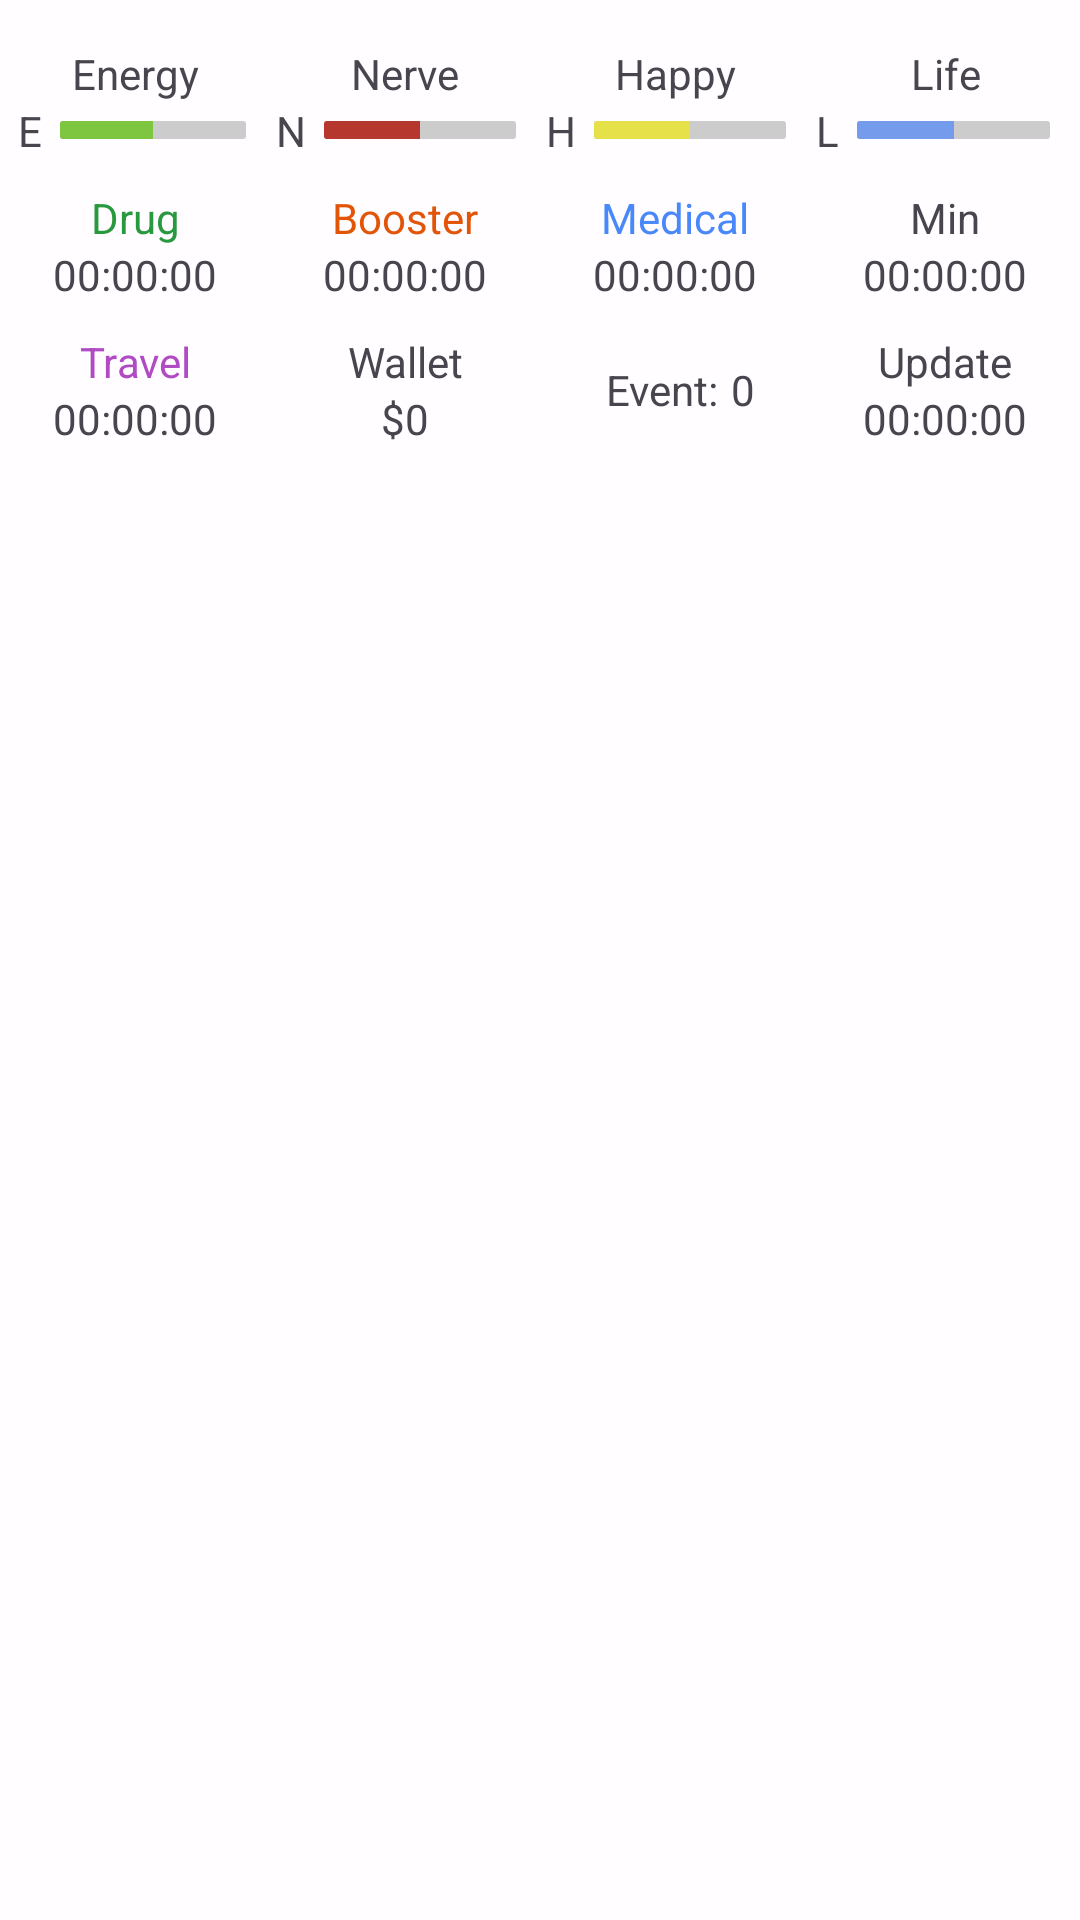

Produce the Android XML layout that renders to this screen, including the resource entries it uses.
<!-- AndroidManifest.xml: application theme Theme.TornDashboard -->
<!-- res/layout/widget_layout.xml -->
<LinearLayout xmlns:android="http://schemas.android.com/apk/res/android"
    xmlns:app="http://schemas.android.com/apk/res-auto"
    xmlns:tools="http://schemas.android.com/tools"
    android:layout_width="match_parent"
    android:layout_height="match_parent"
    android:background="@color/alpha_white"
    android:orientation="vertical">

    <LinearLayout
        android:layout_width="match_parent"
        android:layout_height="wrap_content"
        android:paddingVertical="15dp">

        <LinearLayout
            android:id="@+id/statLinearLayout1"
            android:layout_width="0dp"
            android:layout_height="match_parent"
            android:layout_weight="1"
            android:orientation="vertical">


            <TextView
                android:id="@+id/currentEnergyTextView"
                android:layout_width="match_parent"
                android:layout_height="wrap_content"
                android:gravity="center"
                android:text="@string/energy" />

            <LinearLayout
                android:layout_width="match_parent"
                android:layout_height="wrap_content"
                android:paddingStart="6dp"
                android:paddingEnd="2dp">

                <TextView
                    android:layout_width="wrap_content"
                    android:layout_height="wrap_content"
                    android:text="E" />

                <ProgressBar
                    android:id="@+id/energyProgressBar"
                    style="@android:style/Widget.ProgressBar.Horizontal"
                    android:layout_width="match_parent"
                    android:layout_height="6dp"
                    android:layout_gravity="center"
                    android:max="100"
                    android:paddingHorizontal="6dp"
                    android:progress="50"
                    android:progressDrawable="@drawable/custom_progress_bar"
                    android:progressTint="@color/energy_green" />

            </LinearLayout>

            <TextView
                android:layout_width="match_parent"
                android:layout_height="wrap_content"
                android:gravity="center"
                android:paddingTop="10dp"
                android:text="@string/drug"
                android:textColor="@color/drug_green" />

            <TextView
                android:id="@+id/currentDrugTextView"
                android:layout_width="match_parent"
                android:layout_height="wrap_content"
                android:gravity="center"
                android:text="@string/_00_00_00" />

            <TextView
                android:layout_width="match_parent"
                android:layout_height="wrap_content"
                android:gravity="center"
                android:paddingTop="10dp"
                android:text="@string/travel"
                android:textColor="@color/travel_pink" />

            <TextView
                android:id="@+id/currentTravelTextView"
                android:layout_width="match_parent"
                android:layout_height="wrap_content"
                android:gravity="center"
                android:text="@string/_00_00_00" />

        </LinearLayout>

        <LinearLayout
            android:id="@+id/statLinearLayout2"
            android:layout_width="0dp"
            android:layout_height="match_parent"
            android:layout_weight="1"
            android:orientation="vertical">

            <TextView
                android:id="@+id/currentNerveTextView"
                android:layout_width="match_parent"
                android:layout_height="wrap_content"
                android:gravity="center"
                android:text="@string/nerve" />

            <LinearLayout
                android:layout_width="match_parent"
                android:layout_height="wrap_content"
                android:paddingStart="2dp"
                android:paddingEnd="2dp">

                <TextView
                    android:layout_width="wrap_content"
                    android:layout_height="wrap_content"
                    android:text="N" />

                <ProgressBar
                    android:id="@+id/nerveProgressBar"
                    style="@android:style/Widget.ProgressBar.Horizontal"
                    android:layout_width="match_parent"
                    android:layout_height="6dp"
                    android:layout_gravity="center"
                    android:max="100"
                    android:paddingHorizontal="6dp"
                    android:progress="50"
                    android:progressDrawable="@drawable/custom_progress_bar"
                    android:progressTint="@color/nerve_red" />

            </LinearLayout>

            <TextView
                android:layout_width="match_parent"
                android:layout_height="wrap_content"
                android:gravity="center"
                android:paddingTop="10dp"
                android:text="@string/booster"
                android:textColor="@color/booster_orange" />

            <TextView
                android:id="@+id/currentBoosterTextView"
                android:layout_width="match_parent"
                android:layout_height="wrap_content"
                android:gravity="center"
                android:text="@string/_00_00_00" />

            <TextView
                android:layout_width="match_parent"
                android:layout_height="wrap_content"
                android:gravity="center"
                android:paddingTop="10dp"
                android:text="@string/wallet" />

            <TextView
                android:id="@+id/currentWalletTextView"
                android:layout_width="match_parent"
                android:layout_height="wrap_content"
                android:gravity="center"
                android:text="$0" />

        </LinearLayout>

        <LinearLayout
            android:id="@+id/statLinearLayout3"
            android:layout_width="0dp"
            android:layout_height="match_parent"
            android:layout_weight="1"
            android:orientation="vertical">

            <TextView
                android:id="@+id/currentHappyTextView"
                android:layout_width="match_parent"
                android:layout_height="wrap_content"
                android:gravity="center"
                android:text="@string/happy" />

            <LinearLayout
                android:layout_width="match_parent"
                android:layout_height="wrap_content"
                android:paddingStart="2dp"
                android:paddingEnd="2dp">

                <TextView
                    android:layout_width="wrap_content"
                    android:layout_height="wrap_content"
                    android:text="H" />

                <ProgressBar
                    android:id="@+id/happyProgressBar"
                    style="@android:style/Widget.ProgressBar.Horizontal"
                    android:layout_width="match_parent"
                    android:layout_height="6dp"
                    android:layout_gravity="center"
                    android:max="100"
                    android:paddingHorizontal="6dp"
                    android:progress="50"
                    android:progressDrawable="@drawable/custom_progress_bar"
                    android:progressTint="@color/happy_yellow" />

            </LinearLayout>

            <TextView
                android:layout_width="match_parent"
                android:layout_height="wrap_content"
                android:gravity="center"
                android:paddingTop="10dp"
                android:text="@string/medical"
                android:textColor="@color/medical_blue" />

            <TextView
                android:id="@+id/currentMedicalTextView"
                android:layout_width="match_parent"
                android:layout_height="wrap_content"
                android:gravity="center"
                android:text="@string/_00_00_00" />

            <LinearLayout
                android:id="@+id/eventLinearLayout"
                android:layout_width="match_parent"
                android:layout_height="match_parent"
                android:gravity="center"
                android:paddingTop="10dp">

                <TextView
                    android:id="@+id/eventTextView"
                    android:layout_width="wrap_content"
                    android:layout_height="wrap_content"
                    android:paddingHorizontal="4dp"
                    android:text="@string/event" />

                <TextView
                    android:id="@+id/currentEventTextView"
                    android:layout_width="wrap_content"
                    android:layout_height="wrap_content"
                    android:text="0" />
            </LinearLayout>
        </LinearLayout>

        <LinearLayout
            android:id="@+id/statLinearLayout4"
            android:layout_width="0dp"
            android:layout_height="match_parent"
            android:layout_weight="1"
            android:orientation="vertical">

            <TextView
                android:id="@+id/currentLifeTextView"
                android:layout_width="match_parent"
                android:layout_height="wrap_content"
                android:gravity="center"
                android:text="@string/life" />

            <LinearLayout
                android:layout_width="match_parent"
                android:layout_height="wrap_content"
                android:paddingStart="2dp"
                android:paddingEnd="4dp">

                <TextView
                    android:layout_width="wrap_content"
                    android:layout_height="wrap_content"
                    android:text="L" />

                <ProgressBar
                    android:id="@+id/lifeProgressBar"
                    style="@android:style/Widget.ProgressBar.Horizontal"
                    android:layout_width="match_parent"
                    android:layout_height="6dp"
                    android:layout_gravity="center"
                    android:max="100"
                    android:paddingHorizontal="6dp"
                    android:progress="50"
                    android:progressDrawable="@drawable/custom_progress_bar"
                    android:progressTint="@color/life_blue" />

            </LinearLayout>

            <TextView
                android:layout_width="match_parent"
                android:layout_height="wrap_content"
                android:gravity="center"
                android:paddingTop="10dp"
                android:text="@string/min" />

            <TextView
                android:id="@+id/currentMinTextView"
                android:layout_width="match_parent"
                android:layout_height="wrap_content"
                android:gravity="center"
                android:text="@string/_00_00_00" />


            <TextView
                android:id="@+id/updateTextView"
                android:layout_width="match_parent"
                android:layout_height="wrap_content"
                android:gravity="center"
                android:paddingTop="10dp"
                android:text="@string/update" />

            <TextView
                android:id="@+id/currentUpdateTextView"
                android:layout_width="match_parent"
                android:layout_height="wrap_content"
                android:gravity="center"
                android:text="@string/_00_00_00" />

        </LinearLayout>

    </LinearLayout>
</LinearLayout>
<!-- resources referenced by this layout -->
<resources>
  <color name="alpha_white">#CBFFFFFF</color>
  <color name="booster_orange">#e25508</color>
  <color name="drug_green">#29993f</color>
  <color name="energy_green">#7ec640</color>
  <color name="happy_yellow">#e6e149</color>
  <color name="life_blue">#759bec</color>
  <color name="medical_blue">#4988fa</color>
  <color name="nerve_red">#b5372e</color>
  <color name="travel_pink">#b14bc3</color>
  <!-- drawable custom_progress_bar (drawable) -->
  <layer-list xmlns:android="http://schemas.android.com/apk/res/android">
      <item android:id="@android:id/background">
          <shape>
              <corners android:radius="1dp" />
              <solid android:color="#CCCCCC" />
          </shape>
      </item>
      <item android:id="@android:id/progress">
          <clip>
              <shape>
                  <corners android:radius="1dp" />
                  <solid android:color="@color/energy_green" />
              </shape>
          </clip>
      </item>
  </layer-list>
  <string name="_00_00_00">00:00:00</string>
  <string name="booster">Booster</string>
  <string name="drug">Drug</string>
  <string name="energy">Energy</string>
  <string name="event">Event:</string>
  <string name="happy">Happy</string>
  <string name="life">Life</string>
  <string name="medical">Medical</string>
  <string name="min">Min</string>
  <string name="nerve">Nerve</string>
  <string name="travel">Travel</string>
  <string name="update">Update</string>
  <string name="wallet">Wallet</string>
  <style name="Theme.TornDashboard" parent="Base.Theme.TornDashboard" />
  <style name="Base.Theme.TornDashboard" parent="Theme.Material3.DayNight.NoActionBar">
          
          
      </style>
</resources>
